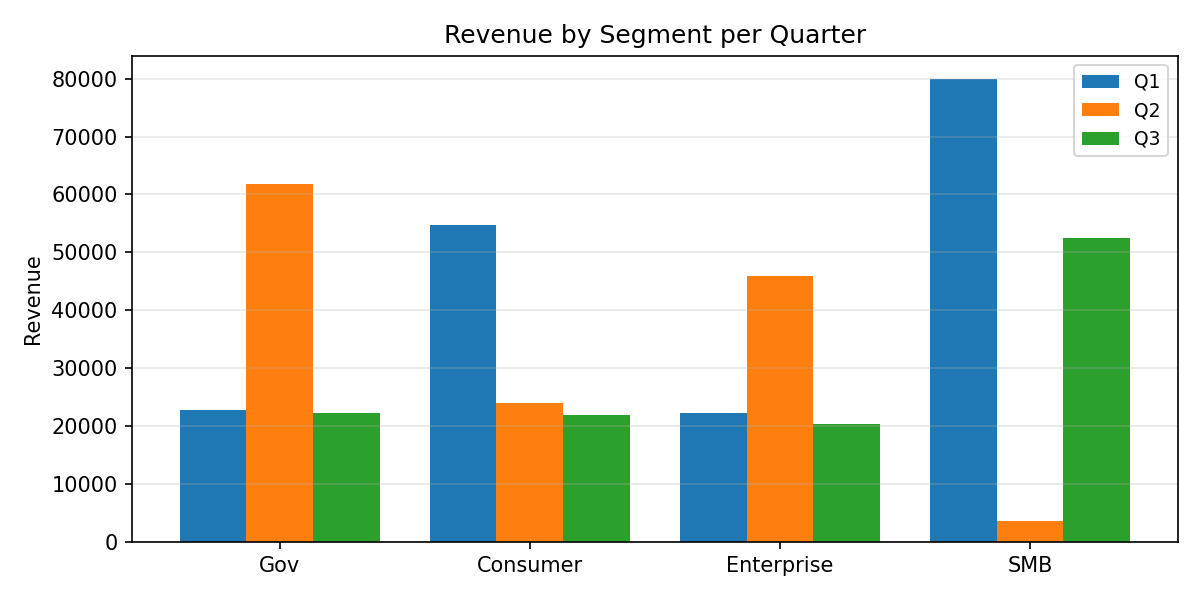

The table this chart was drawn from, first rows:
Category, Q1, Q2, Q3
Gov, 22816, 61821, 22304
Consumer, 54767, 24018, 21865
Enterprise, 22314, 45901, 20416
SMB, 79905, 3569, 52416
